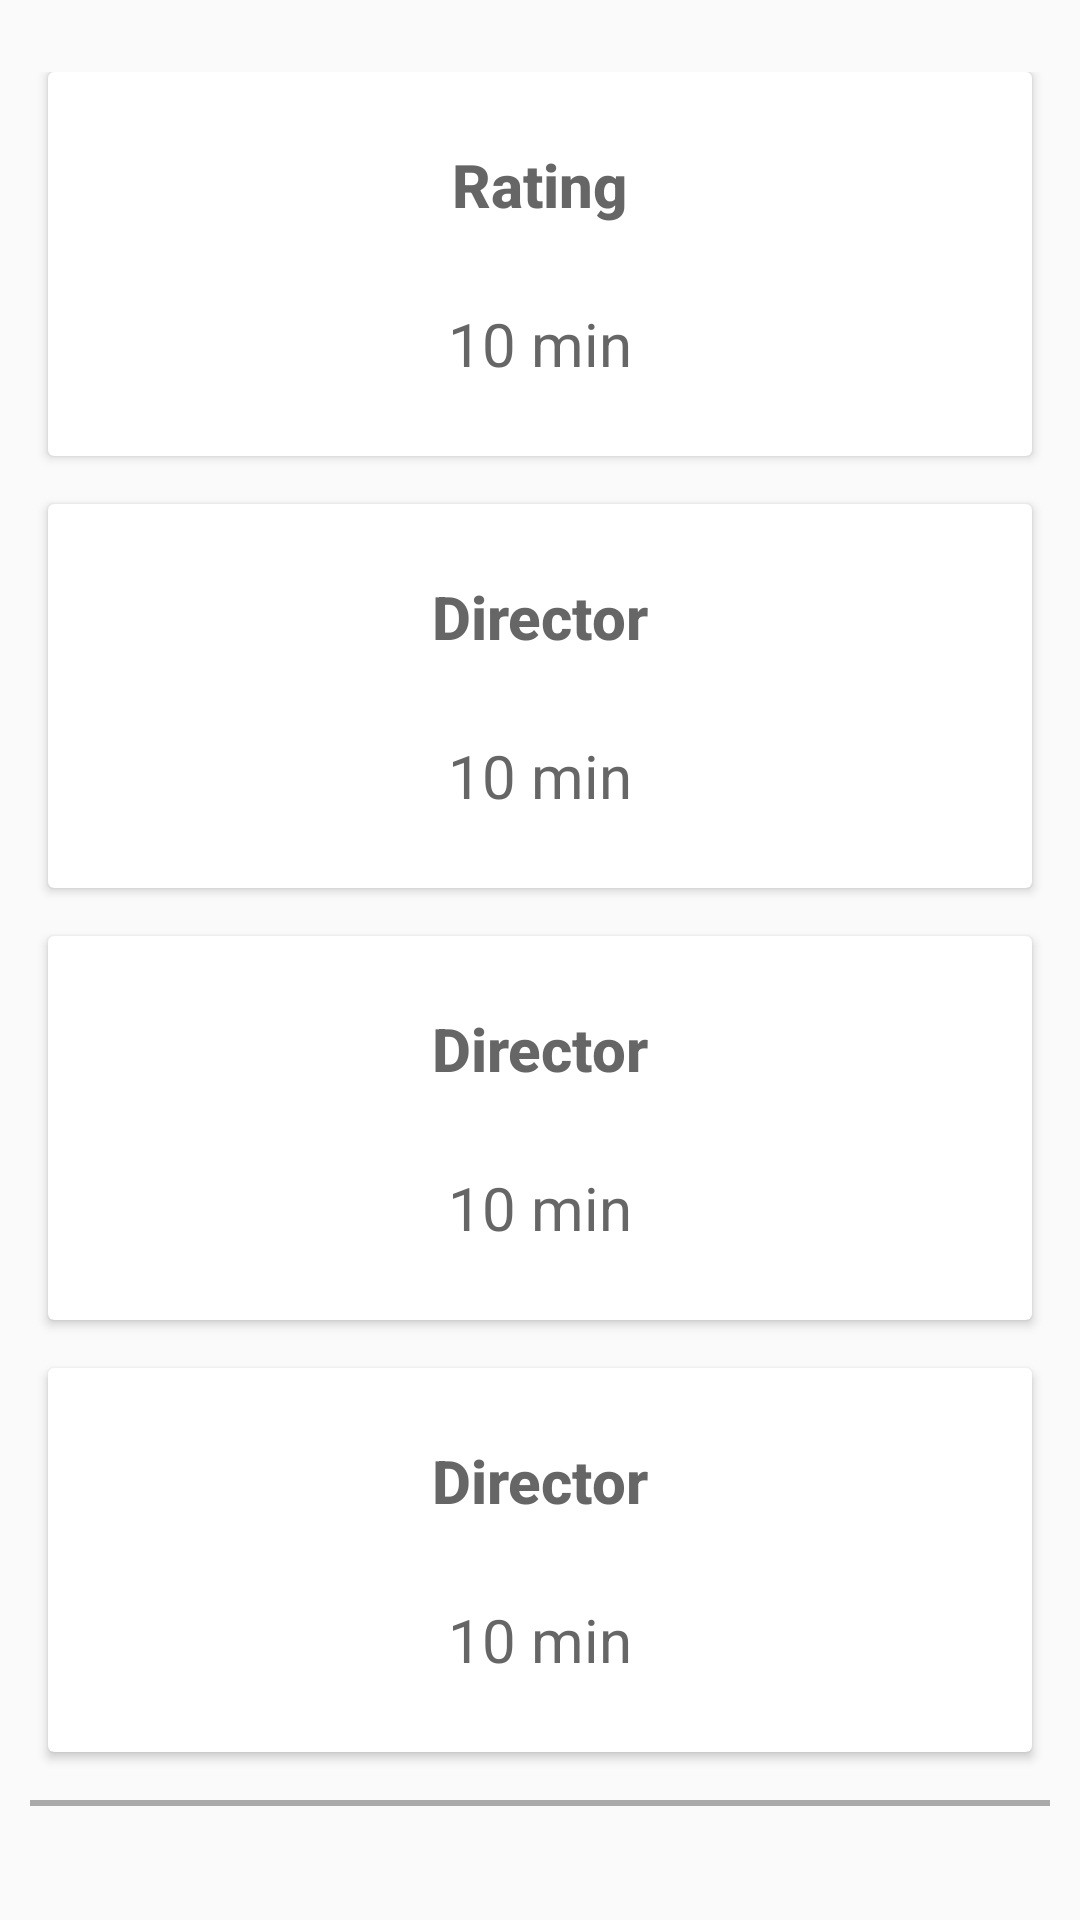

Android layout source for this screen:
<!-- AndroidManifest.xml: application theme AppTheme -->
<!-- res/layout/fragment_movie_detail.xml -->
<?xml version="1.0" encoding="utf-8"?>
<android.support.design.widget.CoordinatorLayout xmlns:android="http://schemas.android.com/apk/res/android"
android:id="@+id/main_content2"
android:layout_width="match_parent"
android:layout_height="match_parent">

<android.support.v4.widget.NestedScrollView xmlns:android="http://schemas.android.com/apk/res/android"
    android:layout_width="match_parent"
    android:layout_height="match_parent"
    android:id="@+id/parent_scroll">

    <LinearLayout
        android:layout_width="match_parent"
        android:layout_height="match_parent"
        android:orientation="vertical"
        android:paddingTop="24dp">

        <android.support.v7.widget.CardView
            android:layout_width="match_parent"
            android:layout_height="wrap_content"
            android:layout_marginBottom="@dimen/card_margin"
            android:layout_marginLeft="@dimen/card_margin"
            android:layout_marginRight="@dimen/card_margin">

            <LinearLayout
                style="@style/Widget.CardContent"
                android:layout_width="match_parent"
                android:layout_height="wrap_content">

                <TextView
                    android:id="@+id/movie_rating_label"
                    android:layout_width="wrap_content"
                    android:layout_height="wrap_content"
                    android:layout_gravity="center"
                    android:text="Rating"
                    android:textColor="#666"
                    android:textSize="20sp"
                    android:textStyle="bold"
                    android:textAppearance="@style/TextAppearance.AppCompat.Title" />

                <TextView
                    android:id="@+id/movie_detail_rating"
                    android:layout_width="wrap_content"
                    android:layout_height="wrap_content"
                    android:layout_gravity="center"
                    android:layout_marginTop="26dp"
                    android:text="10 min"
                    android:textColor="#666"
                    android:textSize="20sp" />

            </LinearLayout>

        </android.support.v7.widget.CardView>

        <android.support.v7.widget.CardView
            android:layout_width="match_parent"
            android:layout_height="wrap_content"
            android:layout_marginBottom="@dimen/card_margin"
            android:layout_marginLeft="@dimen/card_margin"
            android:layout_marginRight="@dimen/card_margin">

            <LinearLayout
                style="@style/Widget.CardContent"
                android:layout_width="match_parent"
                android:layout_height="wrap_content">

                <TextView
                    android:id="@+id/movie_detail_director_label"
                    android:layout_width="wrap_content"
                    android:layout_height="wrap_content"
                    android:layout_gravity="center"
                    android:text="Director"
                    android:textColor="#666"
                    android:textSize="20sp"
                    android:textStyle="bold"
                    android:textAppearance="@style/TextAppearance.AppCompat.Title" />

                <TextView
                    android:id="@+id/movie_detail_director"
                    android:layout_width="wrap_content"
                    android:layout_height="wrap_content"
                    android:layout_gravity="center"
                    android:layout_marginTop="26dp"
                    android:text="10 min"
                    android:textColor="#666"
                    android:textSize="20sp" />

            </LinearLayout>

        </android.support.v7.widget.CardView>


        <android.support.v7.widget.CardView
        android:layout_width="match_parent"
        android:layout_height="wrap_content"
        android:layout_marginBottom="@dimen/card_margin"
        android:layout_marginLeft="@dimen/card_margin"
        android:layout_marginRight="@dimen/card_margin">

        <LinearLayout
            style="@style/Widget.CardContent"
            android:layout_width="match_parent"
            android:layout_height="wrap_content">

            <TextView
                android:id="@+id/movie_detail_releasedate_label"
                android:layout_width="wrap_content"
                android:layout_height="wrap_content"
                android:layout_gravity="center"
                android:text="Director"
                android:textColor="#666"
                android:textSize="20sp"
                android:textStyle="bold"
                android:textAppearance="@style/TextAppearance.AppCompat.Title" />

            <TextView
                android:id="@+id/movie_detail_releasedate"
                android:layout_width="wrap_content"
                android:layout_height="wrap_content"
                android:layout_gravity="center"
                android:layout_marginTop="26dp"
                android:text="10 min"
                android:textColor="#666"
                android:textSize="20sp" />

        </LinearLayout>

    </android.support.v7.widget.CardView>

        <android.support.v7.widget.CardView
            android:layout_width="match_parent"
            android:layout_height="wrap_content"
            android:layout_marginBottom="@dimen/card_margin"
            android:layout_marginLeft="@dimen/card_margin"
            android:layout_marginRight="@dimen/card_margin">

            <LinearLayout
                style="@style/Widget.CardContent"
                android:layout_width="match_parent"
                android:layout_height="wrap_content">

                <TextView
                    android:id="@+id/movie_detail_mdirector_label"
                    android:layout_width="wrap_content"
                    android:layout_height="wrap_content"
                    android:layout_gravity="center"
                    android:text="Director"
                    android:textColor="#666"
                    android:textSize="20sp"
                    android:textStyle="bold"
                    android:textAppearance="@style/TextAppearance.AppCompat.Title" />

                <TextView
                    android:id="@+id/movie_detail_mdirector"
                    android:layout_width="wrap_content"
                    android:layout_height="wrap_content"
                    android:layout_gravity="center"
                    android:layout_marginTop="26dp"
                    android:text="10 min"
                    android:textColor="#666"
                    android:textSize="20sp" />

            </LinearLayout>

        </android.support.v7.widget.CardView>

        <View
            android:layout_width="match_parent"
            android:layout_height="2dp"
            android:layout_marginLeft="10dp"
            android:layout_marginRight="10dp"
            android:background="@android:color/darker_gray" />



        <RelativeLayout
            android:layout_width="match_parent"
            android:layout_marginTop="25dp"
            android:layout_height="match_parent">

            <RelativeLayout
                android:id="@+id/level2"
                android:layout_width="match_parent"
                android:layout_height="wrap_content"
                android:layout_marginTop="15dp"
                android:layout_below="@+id/level1">

                <TextView
                    android:id="@+id/label_friends_rating"
                    android:layout_width="wrap_content"
                    android:layout_height="wrap_content"
                    android:layout_marginLeft="20dp"
                    android:ellipsize="marquee"
                    android:text="Friends' Rating "
                    android:textSize="22sp"
                    android:textColor="@color/colorRed"
                    android:textStyle="bold" />

                <View
                    android:layout_width="match_parent"
                    android:layout_height="2dp"
                    android:layout_below="@+id/label_friends_rating"
                    android:layout_marginTop="10dp"
                    android:layout_marginLeft="10dp"
                    android:layout_marginRight="10dp"
                    android:background="@android:color/darker_gray" />

            </RelativeLayout>

            <RelativeLayout
                android:id="@+id/level3"
                android:layout_width="match_parent"
                android:layout_height="wrap_content"
                android:layout_marginTop="15dp"
                android:layout_below="@+id/level2">

                <TextView
                    android:id="@+id/label_critics_you_follow"
                    android:layout_width="wrap_content"
                    android:layout_height="wrap_content"
                    android:layout_marginLeft="20dp"
                    android:ellipsize="marquee"
                    android:text="Critics you follow"
                    android:textSize="22sp"
                    android:textColor="@color/colorRed"
                    android:textStyle="bold" />

                <View
                    android:layout_width="match_parent"
                    android:layout_height="2dp"
                    android:layout_below="@+id/label_critics_you_follow"
                    android:layout_marginTop="10dp"
                    android:layout_marginLeft="10dp"
                    android:layout_marginRight="10dp"
                    android:background="@android:color/darker_gray" />

            </RelativeLayout>

        </RelativeLayout>

    </LinearLayout>
</android.support.v4.widget.NestedScrollView>
</android.support.design.widget.CoordinatorLayout>
<!-- resources referenced by this layout -->
<resources>
  <color name="colorRed">#FF0000</color>
  <dimen name="card_margin">16dp</dimen>
  <style name="Widget.CardContent" parent="android:Widget">
          <item name="android:paddingLeft">16dp</item>
          <item name="android:paddingRight">16dp</item>
          <item name="android:paddingTop">24dp</item>
          <item name="android:paddingBottom">24dp</item>
          <item name="android:orientation">vertical</item>
      </style>
  <style name="AppTheme" parent="Theme.AppCompat.Light.DarkActionBar">
          
          <item name="colorPrimary">@color/colorPrimary</item>
          <item name="colorPrimaryDark">@color/colorPrimaryDark</item>
          <item name="colorAccent">@color/colorAccent</item>
      </style>
  <color name="colorPrimary">#056bdd</color>
  <color name="colorPrimaryDark">#303F9F</color>
  <color name="colorAccent">#FF4081</color>
</resources>
